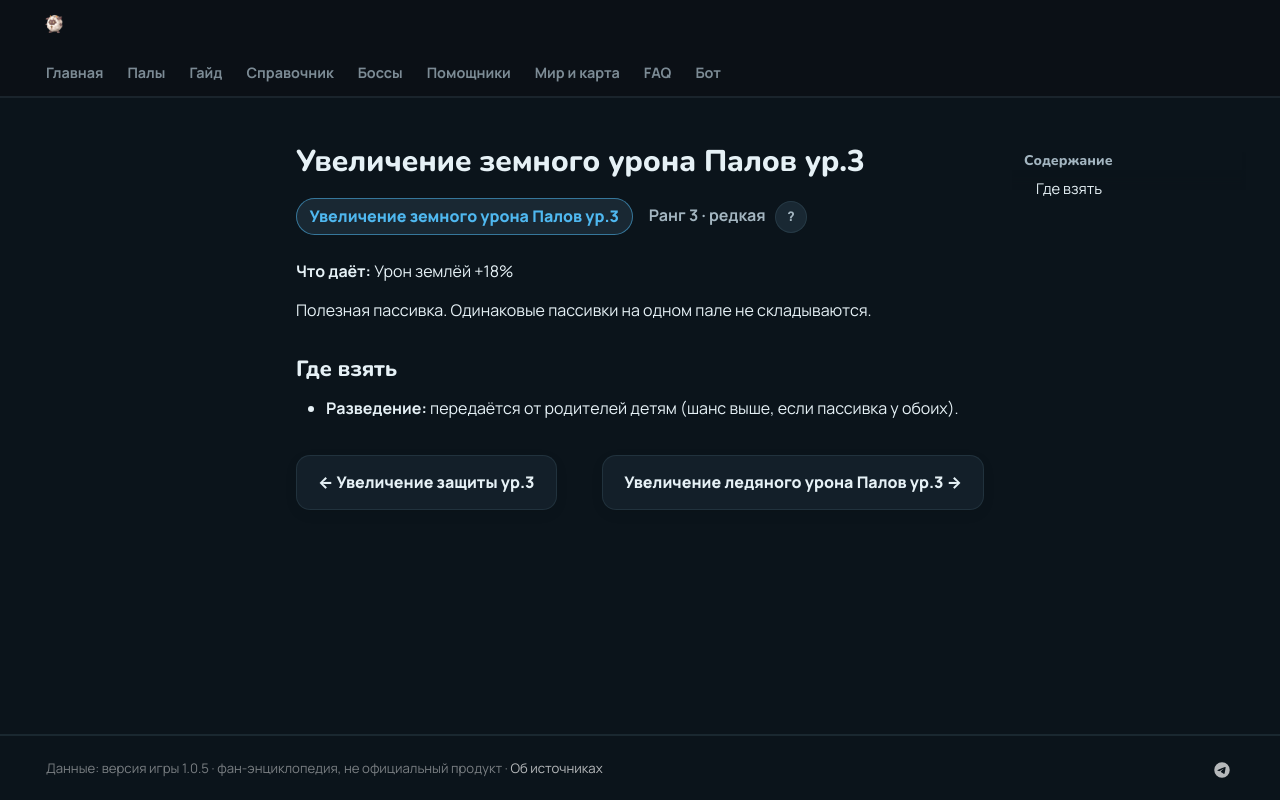

repository: 39den/palwiki · page: passivki/pal_ground_damage_enhancement_lv_3/index.html · generator: mkdocs

# Увеличение земного урона Палов ур.3

<div class="psv-hero" markdown="0"><span class="psv r-3 big">Увеличение земного урона Палов ур.3</span> <span class="rk">Ранг 3 · редкая <button class="hlp" data-tip="Ранг — насколько сильна пассивка: от −3 (вредная) до 4 (легендарная). Чем выше, тем реже встречается.">?</button></span></div>

**Что даёт:** Урон землёй +18%

Полезная пассивка. Одинаковые пассивки на одном пале не складываются.

## Где взять

- 🧬 **Разведение:** передаётся от родителей детям (шанс выше, если пассивка у обоих).


<div class="pn" markdown="0"><a class="card-link" href="../../passivki/defense_up_lv_3/">← Увеличение защиты ур.3</a><a class="card-link" href="../../passivki/pal_ice_damage_enhancement_lv_3/">Увеличение ледяного урона Палов ур.3 →</a></div>
